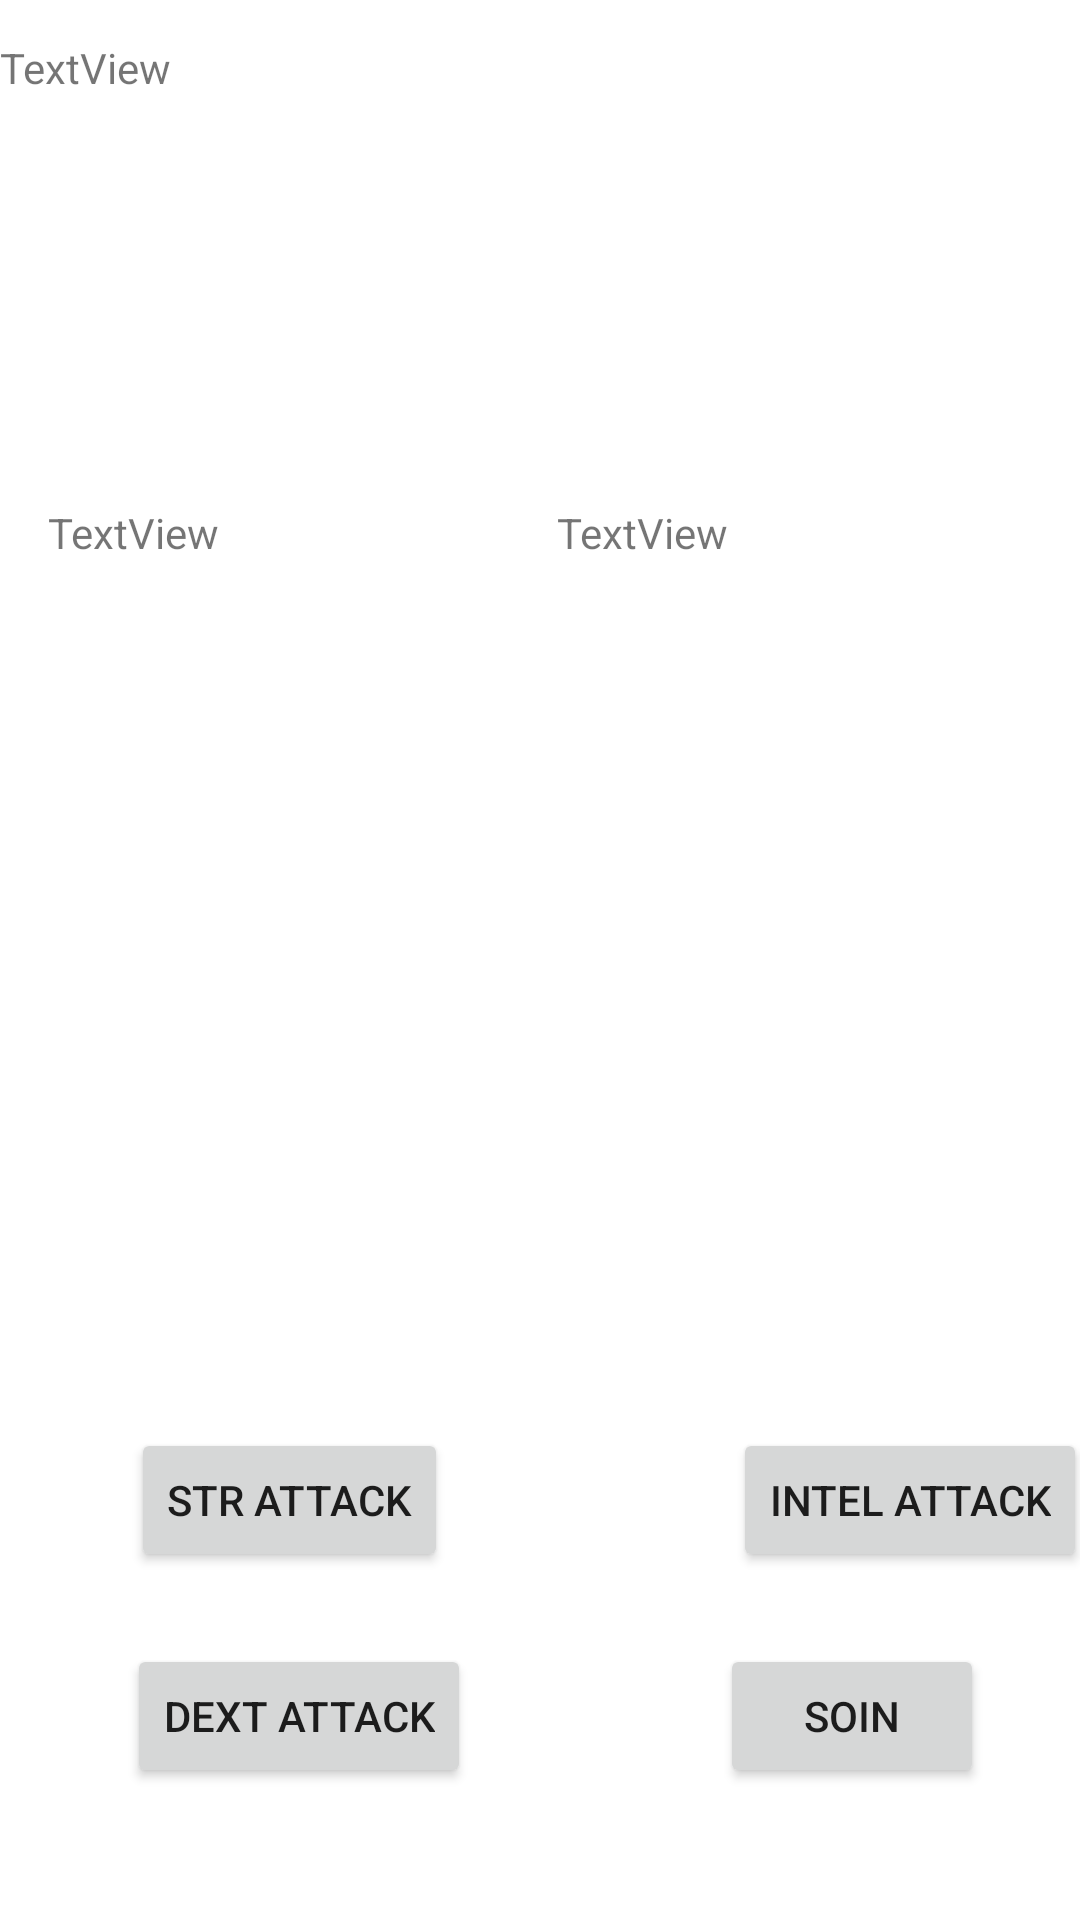

Produce the Android XML layout that renders to this screen, including the resource entries it uses.
<!-- AndroidManifest.xml: application theme Theme.MonsterFighter -->
<!-- res/layout/activity_fight.xml -->
<?xml version="1.0" encoding="utf-8"?>
<androidx.constraintlayout.widget.ConstraintLayout xmlns:android="http://schemas.android.com/apk/res/android"
    xmlns:app="http://schemas.android.com/apk/res-auto"
    xmlns:tools="http://schemas.android.com/tools"
    android:layout_width="match_parent"
    android:layout_height="match_parent"
    tools:context=".Fight.FightActivity">

    <Button
        android:id="@+id/attack1"
        android:layout_width="wrap_content"
        android:layout_height="wrap_content"
        android:layout_marginBottom="116dp"
        android:text="Str attack"
        app:layout_constraintBottom_toBottomOf="parent"
        app:layout_constraintEnd_toEndOf="parent"
        app:layout_constraintHorizontal_bias="0.172"
        app:layout_constraintStart_toStartOf="parent" />

    <Button
        android:id="@+id/attack4"
        android:layout_width="wrap_content"
        android:layout_height="wrap_content"
        android:text="Soin"
        app:layout_constraintBottom_toBottomOf="parent"
        app:layout_constraintEnd_toEndOf="parent"
        app:layout_constraintHorizontal_bias="0.723"
        app:layout_constraintStart_toEndOf="@+id/attack3"
        app:layout_constraintTop_toBottomOf="@+id/attack2"
        app:layout_constraintVertical_bias="0.352" />

    <Button
        android:id="@+id/attack3"
        android:layout_width="wrap_content"
        android:layout_height="wrap_content"
        android:text="Dext attack"
        app:layout_constraintBottom_toBottomOf="parent"
        app:layout_constraintEnd_toEndOf="parent"
        app:layout_constraintHorizontal_bias="0.172"
        app:layout_constraintStart_toStartOf="parent"
        app:layout_constraintTop_toBottomOf="@+id/attack1"
        app:layout_constraintVertical_bias="0.352" />

    <Button
        android:id="@+id/attack2"
        android:layout_width="wrap_content"
        android:layout_height="wrap_content"
        android:layout_marginStart="96dp"
        android:layout_marginBottom="116dp"
        android:text="intel attack"
        app:layout_constraintBottom_toBottomOf="parent"
        app:layout_constraintEnd_toEndOf="parent"
        app:layout_constraintHorizontal_bias="0.364"
        app:layout_constraintStart_toEndOf="@+id/attack1" />

    <TextView
        android:id="@+id/fightLog"
        android:layout_width="361dp"
        android:layout_height="98dp"
        android:text="TextView"
        app:layout_constraintBottom_toBottomOf="parent"
        app:layout_constraintEnd_toEndOf="parent"
        app:layout_constraintStart_toStartOf="parent"
        app:layout_constraintTop_toTopOf="parent"
        app:layout_constraintVertical_bias="0.024" />

    <TextView
        android:id="@+id/enemyStats"
        android:layout_width="175dp"
        android:layout_height="285dp"
        android:layout_marginTop="168dp"
        android:text="TextView"
        app:layout_constraintEnd_toEndOf="parent"
        app:layout_constraintHorizontal_bias="0.673"
        app:layout_constraintStart_toEndOf="@+id/yourStats"
        app:layout_constraintTop_toTopOf="parent" />

    <TextView
        android:id="@+id/yourStats"
        android:layout_width="171dp"
        android:layout_height="294dp"
        android:layout_marginStart="16dp"
        android:layout_marginTop="168dp"
        android:text="TextView"
        app:layout_constraintStart_toStartOf="parent"
        app:layout_constraintTop_toTopOf="parent" />
</androidx.constraintlayout.widget.ConstraintLayout>
<!-- resources referenced by this layout -->
<resources>
  <style name="Theme.MonsterFighter" parent="Theme.MaterialComponents.DayNight.DarkActionBar">
          
          <item name="colorPrimary">@color/purple_500</item>
          <item name="colorPrimaryVariant">@color/purple_700</item>
          <item name="colorOnPrimary">@color/white</item>
          
          <item name="colorSecondary">@color/teal_200</item>
          <item name="colorSecondaryVariant">@color/teal_700</item>
          <item name="colorOnSecondary">@color/black</item>
          
          <item name="android:statusBarColor" tools:targetApi="l">?attr/colorPrimaryVariant</item>
          
      </style>
  <!-- not gathered from this repository: default colours our renderer supplied (Android Studio template values) -->
  <color name="purple_500">#FF6200EE</color>
  <color name="purple_700">#FF3700B3</color>
  <color name="teal_200">#FF03DAC5</color>
  <color name="teal_700">#FF018786</color>
  <color name="black">#FF000000</color>
  <color name="white">#FFFFFFFF</color>
</resources>
